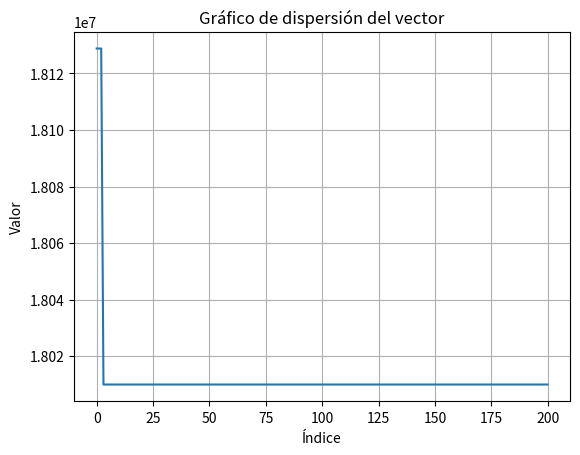

Here is the Python script that generated this plot:
import math
import random as rd
import numpy as np
import matplotlib.pyplot as plt
from copy import deepcopy



Pi=3.141592653
P=.9
Pm=.05

class pop:
    def __init__(self,num_pop,generations,ls,li,precision,nvar) -> None:
        self.individuals=[]
        self.num_pop=num_pop
        self.generations=generations
        self.nvar=nvar
        self.ls=list()
        self.li=[]
        self.precision=[]
        for i in range(nvar):
            self.ls.append(ls[i])
            
        for i in range(nvar):
            self.li.append(li[i])
            
        for i in range(nvar):
            self.precision.append(precision[i])
            
        self.pop_init()
        


    def decode(self,i):
        gen=[]
        aux=0
        #Dividir bits de ambas variables
        if isinstance(i,np.ndarray):
            for j in range(len(self.bits)):
                gen.append(i[aux:self.bits[j]+aux])
                aux+=self.bits[j]
         
        else:        
            for j in range(len(self.bits)):
                gen.append(self.individuals[i][aux:self.bits[j]+aux])
                aux+=self.bits[j]
        real=[]
        #Binario a entero
        for l in range(self.nvar):#Numero de variables/genes
            Xint=0
            for k in range(len(gen[l])):
                j=-1-k
                Xint+=gen[l][k]*(2**(self.bits[l]+j))
            real.append(math.floor(self.li[l] +((Xint*(self.ls[l]-self.li[l]))/((2**self.bits[l])-1))))
            

        return real
        
      
    def plot_graph(self):
        x_=np.arange(len(self.vector))
        plt.plot(x_, self.vector)
        plt.xlabel('Índice')
        plt.ylabel('Valor')
        plt.title('Gráfico de dispersión del vector')
        plt.grid(True)
        plt.show()
        
    def pop_init(self):
        self.bits=[]
        for i in range(self.nvar):
            self.bits.append(int(math.log((self.ls[i]-self.li[i])*10**self.precision[i],2)+.9))
        #x_sz=sum(self.bits)
        #y_sz=self.num_pop
        #self.individuals=np.empty((y_sz,x_sz))
        
        for i in range(self.num_pop):#for para iterar en los individuos
            individual=np.random.randint(2,size=(sum(self.bits)))
            #self.individuals[i, : ]=individual
            self.individuals.append(individual)
        self.evaluate_all()
            
    
    def evaluate_all(self):
        for i in range(len(self.individuals)):
            values=self.decode(i)
                    #Imprimir Individuos codificados y decodificados
           
            print("Individuo "+str(i))
            print("Codificado: "+str(self.individuals[i][0:self.bits[0]])+" Real: "+str(values[0]))
            print("Codificado: "+str(self.individuals[i][self.bits[0]: ])+" Real: "+str(values[1]))
           
        
            print("F("+str(values[0])+","+str(values[1])+")= "+str(self.obj_funct(values)))        
            
                
    
    def obj_funct(self,real):
        x=real[0]
        y=real[1]
        
        sum=self.restrictions(x,y)
        
        
        return math.floor(40000*x+60000*y + sum)
    
    def restrictions(self,x,y):
        sum=0
        g1=x+y-400
        g2=1200-(2*x+4*y)
        g3=(x+y)*.4-x
        if g1 > 0:
            sum+=g1**2
        if g2 > 0:
            sum+=g2**2
        if g3 > 0:
            sum+=g3**2
        return sum
            
            
        
    
    #TODO==============================================
    def parent_selection(self,index_set):
        integer1=rd.randint(0,len(self.individuals)-1)
        while integer1 in index_set:
            integer1=rd.randint(0,self.num_pop-1)
            
        index_set.add(integer1)
        return integer1
        
        
        
    
    def best_individual(self):
        rank=[]
        for i,ind in zip(range(len(self.individuals)),self.individuals):
            vars=self.decode(i)
            rank.append((self.obj_funct(vars),ind))
        sorted_rank=sorted(rank,key=lambda x:x[0],reverse=False)
        return sorted_rank[0]
            
        
    #TODO=============================================
    def genetic_operator(self):
        self.vector=[]
        fitness,_=self.best_individual()
        self.vector.append(fitness)
        for i in range(self.generations):
            #print("Generacion "+str(i))
            num_ind=len(self.individuals)
            #print(f"Poblacion con {num_ind}")
            index=set()
            new_generation=[]
            for j in range(int(self.num_pop/2)):
                prospectos=[]
                ind1=self.parent_selection(index)#Indice de los padres
                ind2=self.parent_selection(index)
                
                parent1=self.individuals[ind1]
                parent2=self.individuals[ind2]
                if rd.uniform(0,1)>=P:#Si es mayor no se cruzan
                    new_generation.append(deepcopy(parent1))
                    new_generation.append(deepcopy(parent2))
                    continue
                #Puntos de cruza
                points = sorted(rd.sample(range(sum(self.bits)), 2))
                p1=points[0]
                p2=points[1]
                while p1==p2:
                    p2=rd.randint(0,sum(self.bits)-1)
                if p1>p2:
                    son1=np.concatenate((parent1[0:p2],parent2[p2:p1],parent1[p1:]))
                    son2=np.concatenate((parent2[0:p2],parent1[p2:p1],parent2[p1:]))
                else:
                     son1=np.concatenate((parent1[0:p1],parent2[p1:p2],parent1[p2:]))
                     son2=np.concatenate((parent2[0:p1],parent1[p1:p2],parent2[p2:]))
                #Mutacion
                if rd.uniform(0,1)<=Pm:
                    genmut=rd.randint(0,sum(self.bits)-1)
                    son1[genmut]^=1
                if rd.uniform(0,1)<=Pm:
                    genmut=rd.randint(0,sum(self.bits)-1)
                    son2[genmut]^=1
                prospectos.append(son1)
                prospectos.append(son2) 
                prospectos.append(parent1)
                prospectos.append(parent2)
                fitness_rank=[]   
                for gen in prospectos:
                    vars_=self.decode(gen)
                    fitness_rank.append((gen,self.obj_funct(vars_)))
                fitness_sorted=sorted(fitness_rank,key=lambda x:x[1],reverse=False)#Sorteamos de menor a mayor
                
                    
                    
                
                new_generation.append(fitness_sorted[0][0])
                new_generation.append(fitness_sorted[1][0])
                
            """
            _,individual=self.best_individual()
            if self.num_pop%2==0:
                index=rd.randint(0,self.num_pop-1)
                new_generation[index]=individual
            else:
                new_generation.append(individual)
                                                """
            self.individuals=deepcopy(new_generation)
            fitness,_=self.best_individual()
            self.vector.append(fitness)
        self.vector=np.array(self.vector)
        self.plot_graph()

if __name__ == "__main__":    
    Poblacion=pop(200,200,(200,240),(150,200),(0,0),2)
    Poblacion.genetic_operator()
    fitness,chrom=Poblacion.best_individual()
    nums=Poblacion.decode(chrom)
    print(f"F({nums[0]},{nums[1]}) = {fitness}")